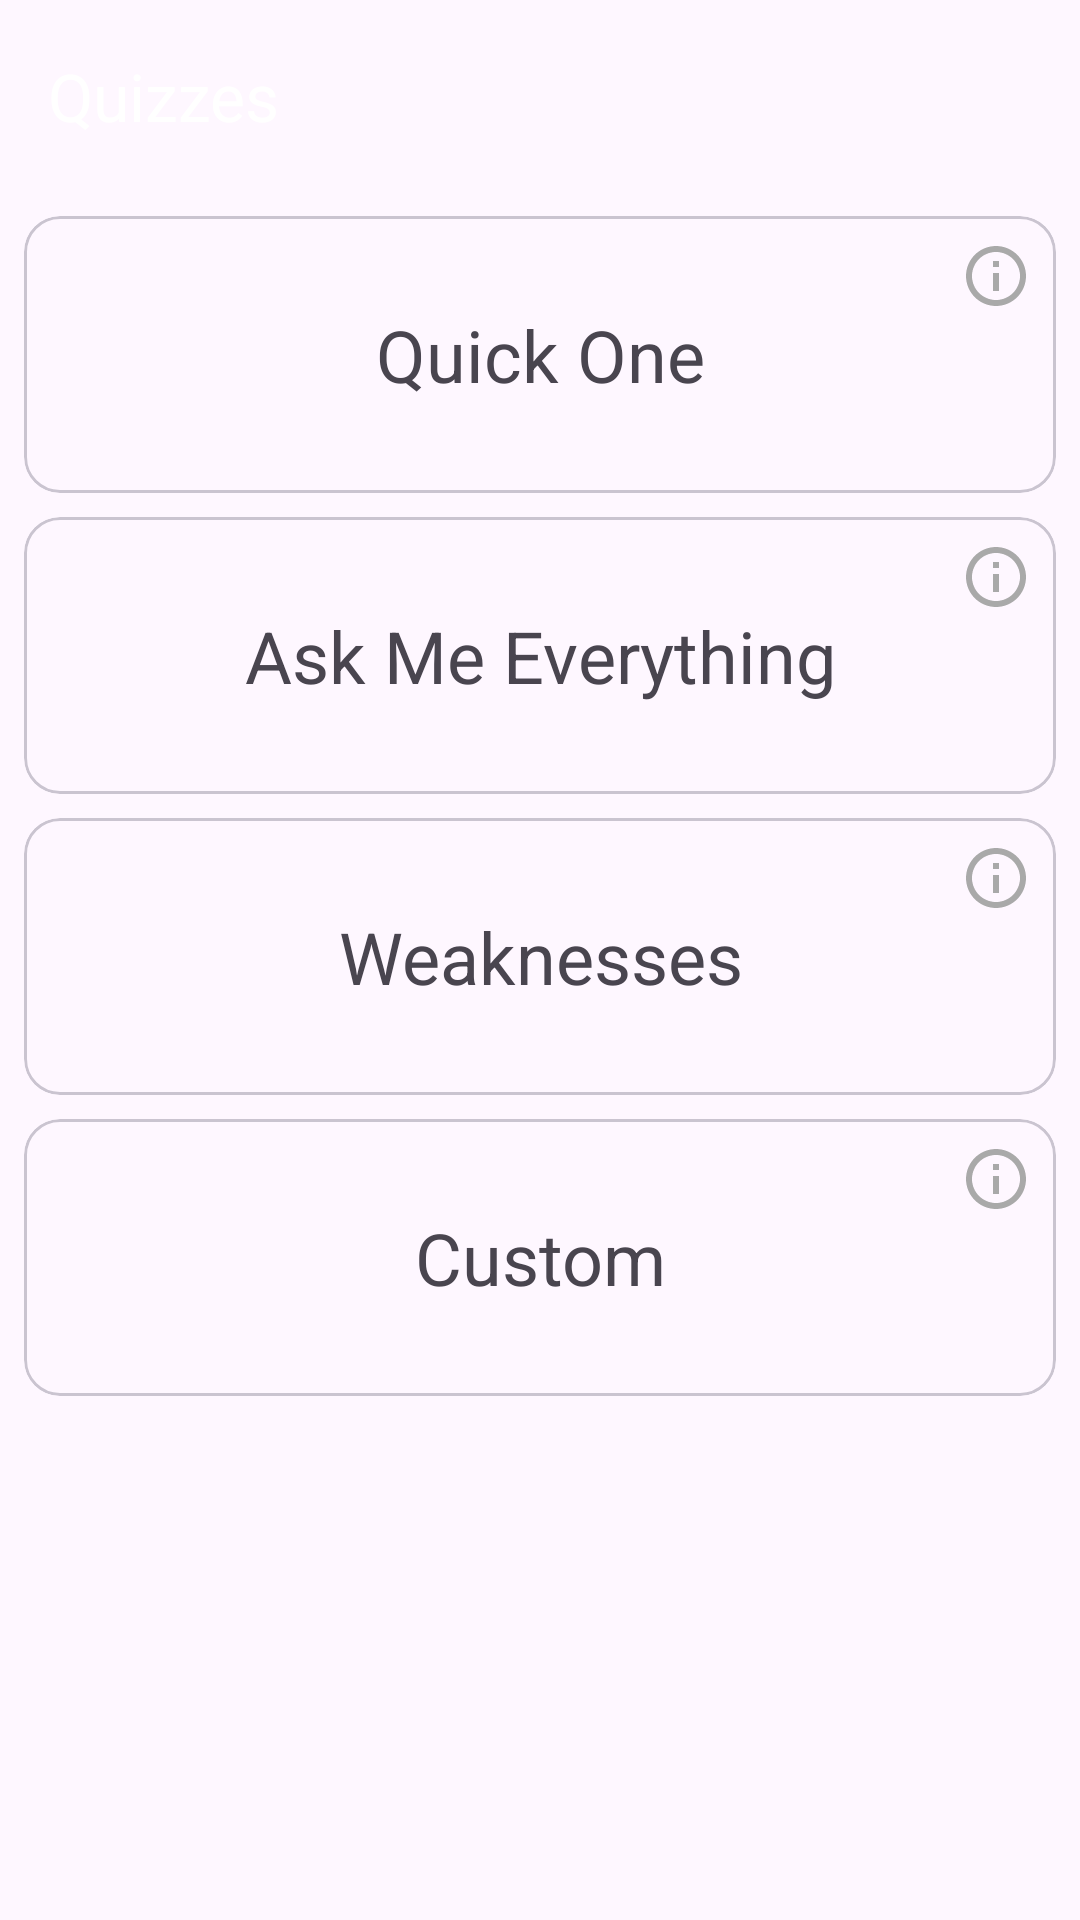

Reconstruct the res/layout file that produces this screen, plus the resources it refers to.
<!-- AndroidManifest.xml: application theme Theme.MyVocabulary -->
<!-- res/layout/fragment_quiz_list.xml -->
<?xml version="1.0" encoding="utf-8"?>
<androidx.constraintlayout.widget.ConstraintLayout xmlns:android="http://schemas.android.com/apk/res/android"
    xmlns:app="http://schemas.android.com/apk/res-auto"
    android:layout_width="match_parent"
    android:layout_height="match_parent">

    <com.google.android.material.appbar.AppBarLayout
        android:id="@+id/app_bar"
        android:layout_width="match_parent"
        android:layout_height="wrap_content"
        android:fitsSystemWindows="true"
        app:layout_constraintEnd_toEndOf="parent"
        app:layout_constraintStart_toStartOf="parent"
        app:layout_constraintTop_toTopOf="parent">

        <androidx.appcompat.widget.Toolbar
            android:id="@+id/quiz_list_toolbar"
            android:layout_width="match_parent"
            android:layout_height="wrap_content"
            app:titleTextColor="@color/white"
            android:layout_margin="0dp"
            android:fitsSystemWindows="true"
            app:layout_constraintEnd_toEndOf="parent"
            app:layout_constraintStart_toStartOf="parent"
            app:layout_constraintTop_toTopOf="parent"
            app:navigationIcon="@drawable/ic_arrow_back"
            app:title="@string/quizzes_toolbar" />
    </com.google.android.material.appbar.AppBarLayout>

    <com.google.android.material.card.MaterialCardView
        android:id="@+id/quick_quiz_card"
        android:layout_width="match_parent"
        android:layout_height="wrap_content"
        android:layout_marginStart="@dimen/margin_normal"
        android:layout_marginTop="@dimen/margin_normal"
        android:layout_marginEnd="@dimen/margin_normal"
        app:layout_constraintEnd_toEndOf="parent"
        app:layout_constraintStart_toStartOf="parent"
        app:layout_constraintTop_toBottomOf="@+id/app_bar">

        <TextView
            style="@style/QuizCardTextStyle"
            android:layout_width="match_parent"
            android:layout_height="wrap_content"
            android:background="?selectableItemBackground"
            android:text="@string/quiz_list_quick_one" />
    </com.google.android.material.card.MaterialCardView>

    <ImageButton
        android:id="@+id/quick_info_button"
        android:layout_width="@dimen/information_icon_size"
        android:layout_height="@dimen/information_icon_size"
        android:padding="@dimen/padding_normal"
        android:background="@null"
        android:scaleType="fitCenter"
        android:layout_gravity="end"
        android:src="@drawable/ic_info_outline"
        android:tint="@color/grey"
        android:elevation="2dp"
        app:layout_constraintTop_toTopOf="@id/quick_quiz_card"
        app:layout_constraintEnd_toEndOf="@id/quick_quiz_card"/>

    <com.google.android.material.card.MaterialCardView
        android:id="@+id/full_quiz_card"
        android:layout_width="match_parent"
        android:layout_height="wrap_content"
        android:layout_margin="@dimen/margin_normal"
        app:layout_constraintBottom_toTopOf="@+id/weakness_quiz_card"
        app:layout_constraintEnd_toEndOf="parent"
        app:layout_constraintStart_toStartOf="parent"
        app:layout_constraintTop_toBottomOf="@+id/quick_quiz_card">

        <TextView
            android:id="@+id/textView"
            style="@style/QuizCardTextStyle"
            android:layout_width="match_parent"
            android:layout_height="wrap_content"
            android:background="?selectableItemBackground"
            android:text="@string/quiz_list_ask_me_everything" />
    </com.google.android.material.card.MaterialCardView>

    <ImageButton
        android:id="@+id/full_quiz_info_button"
        android:layout_width="@dimen/information_icon_size"
        android:layout_height="@dimen/information_icon_size"
        android:padding="@dimen/padding_normal"
        android:background="@null"
        android:scaleType="fitCenter"
        android:layout_gravity="end"
        android:src="@drawable/ic_info_outline"
        android:tint="@color/grey"
        android:elevation="2dp"
        app:layout_constraintTop_toTopOf="@id/full_quiz_card"
        app:layout_constraintEnd_toEndOf="@id/full_quiz_card"/>

    <com.google.android.material.card.MaterialCardView
        android:id="@+id/weakness_quiz_card"
        android:layout_width="match_parent"
        android:layout_height="wrap_content"
        android:layout_margin="@dimen/margin_normal"
        app:layout_constraintEnd_toEndOf="parent"
        app:layout_constraintStart_toStartOf="parent"
        app:layout_constraintTop_toBottomOf="@+id/full_quiz_card">

        <TextView
            style="@style/QuizCardTextStyle"
            android:layout_width="match_parent"
            android:layout_height="wrap_content"
            android:background="?selectableItemBackground"
            android:text="@string/quiz_list_weaknesses" />

    </com.google.android.material.card.MaterialCardView>

    <ImageButton
        android:id="@+id/weaknesses_info_button"
        android:layout_width="@dimen/information_icon_size"
        android:layout_height="@dimen/information_icon_size"
        android:padding="@dimen/padding_normal"
        android:background="@null"
        android:scaleType="fitCenter"
        android:layout_gravity="end"
        android:src="@drawable/ic_info_outline"
        android:tint="@color/grey"
        android:elevation="2dp"
        app:layout_constraintTop_toTopOf="@id/weakness_quiz_card"
        app:layout_constraintEnd_toEndOf="@id/weakness_quiz_card"/>

    <com.google.android.material.card.MaterialCardView
        android:id="@+id/custom_quiz_card"
        android:layout_width="match_parent"
        android:layout_height="wrap_content"
        android:layout_margin="@dimen/margin_normal"
        app:layout_constraintEnd_toEndOf="parent"
        app:layout_constraintStart_toStartOf="parent"
        app:layout_constraintTop_toBottomOf="@+id/weakness_quiz_card">

        <TextView
            style="@style/QuizCardTextStyle"
            android:layout_width="match_parent"
            android:layout_height="wrap_content"
            android:background="?selectableItemBackground"
            android:text="@string/quiz_list_custom" />

    </com.google.android.material.card.MaterialCardView>

    <ImageButton
        android:id="@+id/custom_info_button"
        android:layout_width="@dimen/information_icon_size"
        android:layout_height="@dimen/information_icon_size"
        android:padding="@dimen/padding_normal"
        android:background="@null"
        android:scaleType="fitCenter"
        android:layout_gravity="end"
        android:src="@drawable/ic_info_outline"
        android:tint="@color/grey"
        android:elevation="2dp"
        app:layout_constraintTop_toTopOf="@id/custom_quiz_card"
        app:layout_constraintEnd_toEndOf="@id/custom_quiz_card"/>
</androidx.constraintlayout.widget.ConstraintLayout>
<!-- resources referenced by this layout -->
<resources>
  <color name="grey">#A9A9A9</color>
  <dimen name="information_icon_size">40dp</dimen>
  <dimen name="margin_normal">8dp</dimen>
  <dimen name="padding_normal">8dp</dimen>
  <!-- drawable ic_info_outline (drawable) -->
  <vector android:autoMirrored="true" android:height="24dp"
      android:viewportHeight="24.0" android:viewportWidth="24.0"
      android:width="24dp" xmlns:android="http://schemas.android.com/apk/res/android">
      <path android:fillColor="@color/white" android:pathData="M11,17h2v-6h-2v6zM12,2C6.48,2 2,6.48 2,12s4.48,10 10,10 10,-4.48 10,-10S17.52,2 12,2zM12,20c-4.41,0 -8,-3.59 -8,-8s3.59,-8 8,-8 8,3.59 8,8 -3.59,8 -8,8zM11,9h2L13,7h-2v2z"/>
  </vector>
  <string name="quiz_list_ask_me_everything">Ask Me Everything</string>
  <string name="quiz_list_custom">Custom</string>
  <string name="quiz_list_quick_one">Quick One</string>
  <string name="quiz_list_weaknesses">Weaknesses</string>
  <string name="quizzes_toolbar">Quizzes</string>
  <style name="QuizCardTextStyle">
          <item name="android:padding">30dp</item>
          <item name="android:textSize">@dimen/text_size_large</item>
          <item name="android:gravity">center</item>
      </style>
  <style name="Theme.MyVocabulary" parent="Theme.Material3.DayNight.NoActionBar">
          <item name="android:windowLayoutInDisplayCutoutMode">shortEdges</item>
          <item name="android:windowTranslucentStatus">false</item>
          <item name="android:windowTranslucentNavigation">false</item>
      </style>
  <dimen name="text_size_large">24sp</dimen>
  <!-- not gathered from this repository: default colours our renderer supplied (Android Studio template values) -->
  <color name="white">#FFFFFFFF</color>
</resources>
